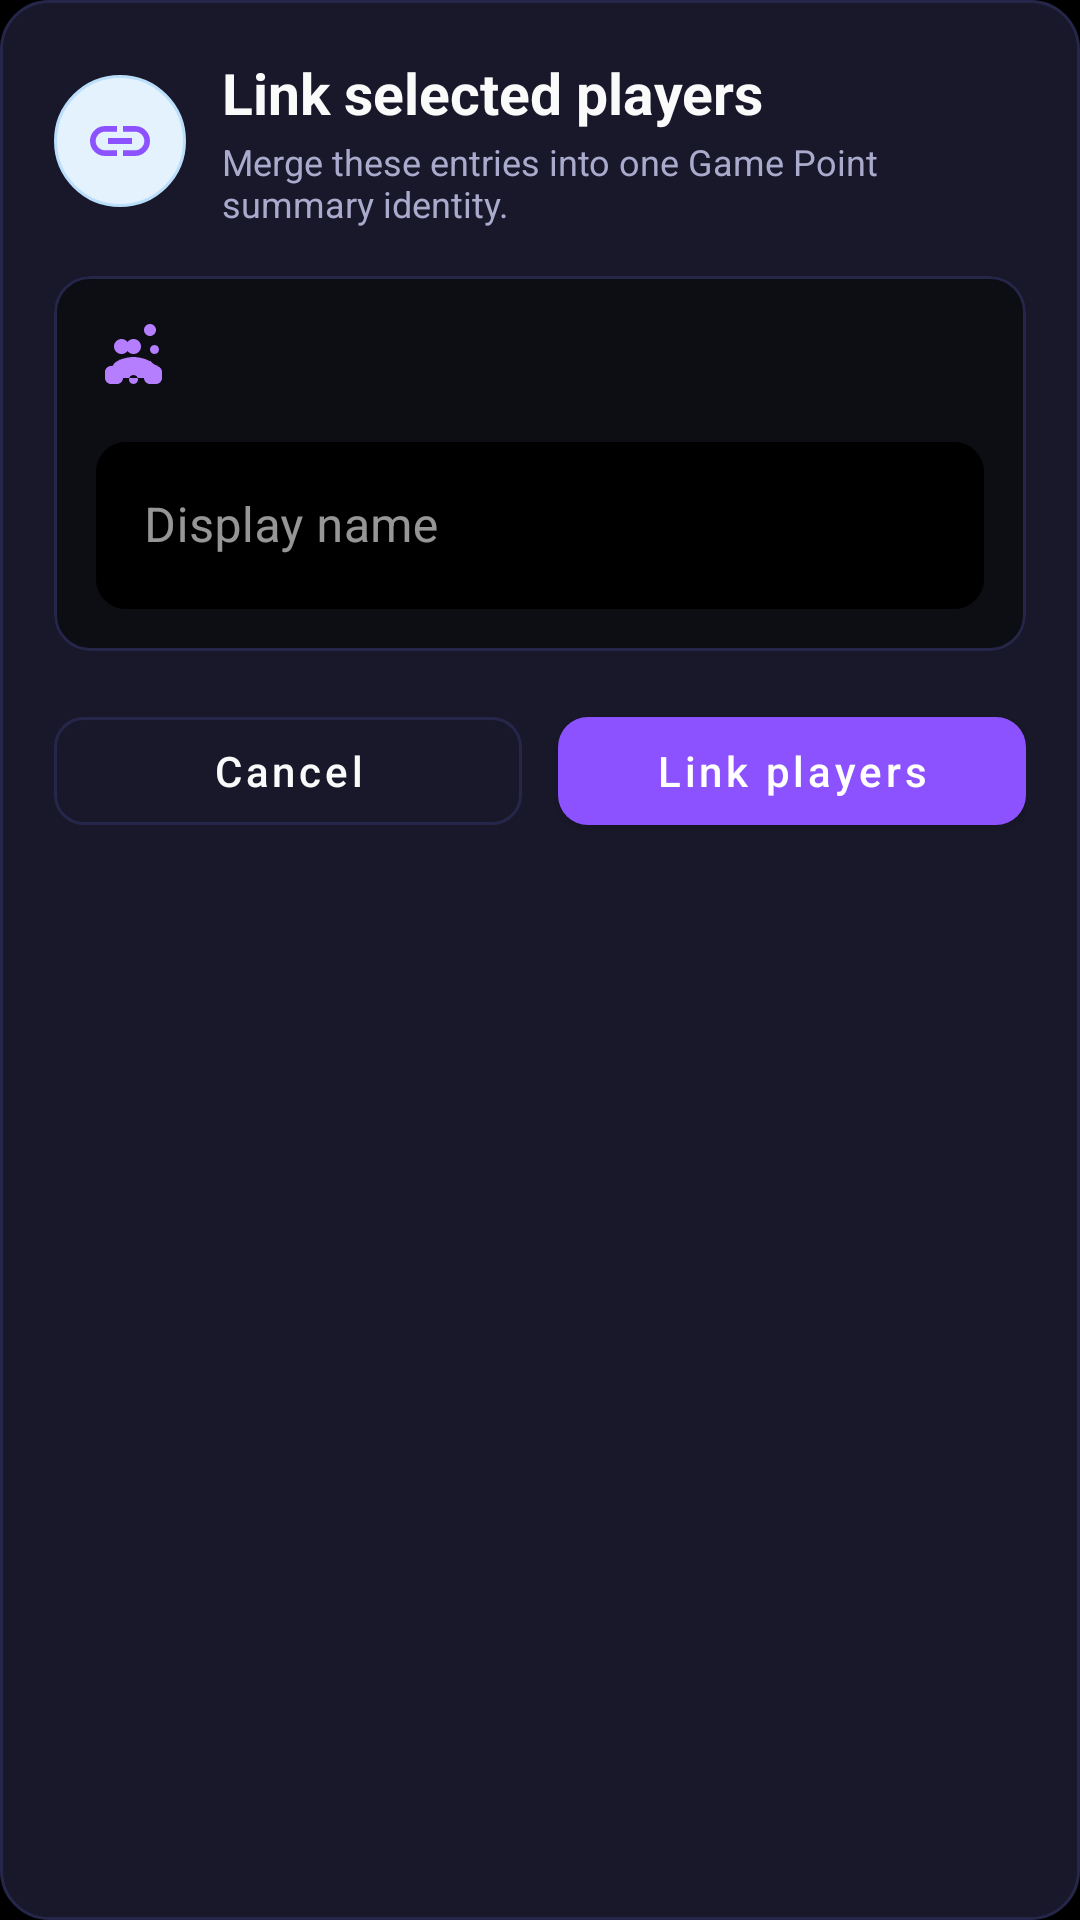

Android layout source for this screen:
<!-- AndroidManifest.xml: application theme Theme.RummyPulse -->
<!-- res/layout/dialog_link_players.xml -->
<?xml version="1.0" encoding="utf-8"?>
<LinearLayout xmlns:android="http://schemas.android.com/apk/res/android"
    xmlns:app="http://schemas.android.com/apk/res-auto"
    xmlns:tools="http://schemas.android.com/tools"
    android:layout_width="match_parent"
    android:layout_height="wrap_content"
    android:background="@drawable/dialog_background"
    android:orientation="vertical"
    android:paddingStart="18dp"
    android:paddingTop="18dp"
    android:paddingEnd="18dp"
    android:paddingBottom="16dp">

    <LinearLayout
        android:layout_width="match_parent"
        android:layout_height="wrap_content"
        android:gravity="center_vertical"
        android:orientation="horizontal">

        <ImageView
            android:layout_width="44dp"
            android:layout_height="44dp"
            android:background="@drawable/circle_background"
            android:contentDescription="@null"
            android:padding="10dp"
            android:src="@drawable/ic_link_players"
            android:tint="@color/accent_blue" />

        <LinearLayout
            android:layout_width="0dp"
            android:layout_height="wrap_content"
            android:layout_marginStart="12dp"
            android:layout_weight="1"
            android:orientation="vertical">

            <TextView
                android:layout_width="match_parent"
                android:layout_height="wrap_content"
                android:text="@string/player_consolidation_link_dialog_title"
                android:textColor="@color/text_primary"
                android:textSize="19sp"
                android:textStyle="bold" />

            <TextView
                android:layout_width="match_parent"
                android:layout_height="wrap_content"
                android:layout_marginTop="2dp"
                android:text="@string/player_consolidation_link_dialog_subtitle"
                android:textColor="@color/text_secondary"
                android:textSize="12sp" />

        </LinearLayout>

    </LinearLayout>

    <com.google.android.material.card.MaterialCardView
        android:layout_width="match_parent"
        android:layout_height="wrap_content"
        android:layout_marginTop="16dp"
        android:layout_marginBottom="16dp"
        app:cardBackgroundColor="@color/background_secondary"
        app:cardCornerRadius="12dp"
        app:cardElevation="0dp"
        app:strokeColor="@color/divider_color"
        app:strokeWidth="1dp">

        <LinearLayout
            android:layout_width="match_parent"
            android:layout_height="wrap_content"
            android:orientation="vertical"
            android:padding="14dp">

            <TextView
                android:id="@+id/text_selected_names"
                android:layout_width="match_parent"
                android:layout_height="wrap_content"
                android:drawableStart="@drawable/ic_people"
                android:drawablePadding="8dp"
                android:drawableTint="@color/accent_blue_light"
                android:textColor="@color/text_secondary"
                android:textSize="13sp"
                tools:text="Debu, Lebu" />

            <com.google.android.material.textfield.TextInputLayout
                style="@style/Widget.MaterialComponents.TextInputLayout.OutlinedBox"
                android:layout_width="match_parent"
                android:layout_height="wrap_content"
                android:layout_marginTop="12dp"
                android:hint="@string/player_consolidation_link_dialog_hint"
                app:boxBackgroundColor="@color/background_primary"
                app:boxCornerRadiusBottomEnd="10dp"
                app:boxCornerRadiusBottomStart="10dp"
                app:boxCornerRadiusTopEnd="10dp"
                app:boxCornerRadiusTopStart="10dp"
                app:boxStrokeColor="@color/accent_blue"
                app:hintTextColor="@color/accent_blue_light">

                <com.google.android.material.textfield.TextInputEditText
                    android:id="@+id/input_display_name"
                    android:layout_width="match_parent"
                    android:layout_height="wrap_content"
                    android:inputType="textPersonName"
                    android:maxLines="1"
                    android:minHeight="54dp"
                    android:textColor="@color/text_primary" />

            </com.google.android.material.textfield.TextInputLayout>

        </LinearLayout>

    </com.google.android.material.card.MaterialCardView>

    <LinearLayout
        android:layout_width="match_parent"
        android:layout_height="wrap_content"
        android:orientation="horizontal">

        <com.google.android.material.button.MaterialButton
            android:id="@+id/btn_cancel"
            style="@style/Widget.MaterialComponents.Button.OutlinedButton"
            android:layout_width="0dp"
            android:layout_height="wrap_content"
            android:layout_marginEnd="6dp"
            android:layout_weight="1"
            android:minHeight="48dp"
            android:text="@string/dialog_cancel"
            android:textAllCaps="false"
            android:textColor="@color/text_primary"
            app:cornerRadius="10dp"
            app:strokeColor="@color/divider_color"
            app:strokeWidth="1dp" />

        <com.google.android.material.button.MaterialButton
            android:id="@+id/btn_link"
            android:layout_width="0dp"
            android:layout_height="wrap_content"
            android:layout_marginStart="6dp"
            android:layout_weight="1"
            android:minHeight="48dp"
            android:text="@string/player_consolidation_link_confirm"
            android:textAllCaps="false"
            android:textColor="@android:color/white"
            app:backgroundTint="@color/accent_blue"
            app:cornerRadius="10dp" />

    </LinearLayout>

</LinearLayout>
<!-- resources referenced by this layout -->
<resources>
  <color name="accent_blue">#FF8C52FF</color>
  <color name="accent_blue_light">#FFB47EFF</color>
  <color name="background_primary">#FF000000</color>
  <color name="background_secondary">#FF0D0D14</color>
  <color name="divider_color">#FF26264A</color>
  <color name="text_primary">#FFFAFAFA</color>
  <color name="text_secondary">#FFAAAACC</color>
  <!-- drawable circle_background (drawable) -->
  <?xml version="1.0" encoding="utf-8"?>
  <shape xmlns:android="http://schemas.android.com/apk/res/android"
      android:shape="oval">
      <solid android:color="#E3F2FD" />
      <stroke
          android:width="1dp"
          android:color="#BBDEFB" />
  </shape>
  <!-- drawable dialog_background (drawable) -->
  <?xml version="1.0" encoding="utf-8"?>
  <shape xmlns:android="http://schemas.android.com/apk/res/android"
      android:shape="rectangle">
      <solid android:color="@color/card_background" />
      <corners android:radius="16dp" />
      <stroke
          android:width="1dp"
          android:color="@color/divider_color" />
  </shape>
  <!-- drawable ic_link_players (drawable) -->
  <?xml version="1.0" encoding="utf-8"?>
  <vector xmlns:android="http://schemas.android.com/apk/res/android"
      android:width="24dp"
      android:height="24dp"
      android:viewportWidth="24"
      android:viewportHeight="24">
      <path
          android:fillColor="@android:color/white"
          android:pathData="M3.9,12c0,-1.7 1.4,-3.1 3.1,-3.1h4V7H7a5,5 0,0 0,0 10h4v-1.9H7c-1.7,0 -3.1,-1.4 -3.1,-3.1zM8,13h8v-2H8v2zM17,7h-4v1.9h4c1.7,0 3.1,1.4 3.1,3.1s-1.4,3.1 -3.1,3.1h-4V17h4a5,5 0,0 0,0 -10z" />
  </vector>
  <string name="dialog_cancel">Cancel</string>
  <string name="player_consolidation_link_confirm">Link players</string>
  <string name="player_consolidation_link_dialog_hint">Display name</string>
  <string name="player_consolidation_link_dialog_subtitle">Merge these entries into one Game Point summary identity.</string>
  <string name="player_consolidation_link_dialog_title">Link selected players</string>
  <color name="card_background">#FF18182A</color>
  <color name="accent_blue_dark">#FF6B35E8</color>
  <color name="white">#FFFFFFFF</color>
  <color name="background_dark">#FF000000</color>
  <color name="surface_color">#FF0D0D14</color>
  <color name="text_hint">#FF555570</color>
  <style name="RummyPulseEditText" parent="Widget.AppCompat.EditText">
          <item name="android:textColor">@color/text_primary</item>
          <item name="android:textColorHint">@color/text_hint</item>
      </style>
  <style name="RummyPulseNumberPicker" parent="@android:style/Widget.Material.NumberPicker">
          <item name="android:textColor">@color/text_primary</item>
      </style>
  <color name="primary_blue_dark">#FF000000</color>
  <style name="DarkPopupMenuStyle" parent="Widget.MaterialComponents.PopupMenu">
          <item name="android:popupBackground">@drawable/bg_app_surface_blue</item>
          <item name="android:textColor">@color/text_primary</item>
          <item name="android:textColorPrimary">@color/text_primary</item>
          <item name="android:textColorSecondary">@color/text_secondary</item>
      </style>
  <!-- drawable bg_app_surface_blue (drawable) -->
  <?xml version="1.0" encoding="utf-8"?>
  <shape xmlns:android="http://schemas.android.com/apk/res/android"
      android:shape="rectangle">
      <corners android:radius="16dp" />
      <solid android:color="@color/card_background" />
      <stroke
          android:width="1dp"
          android:color="@color/divider_color" />
  </shape>
  <style name="TableRowTextSecondary">
          <item name="android:textSize">13sp</item>
          <item name="android:textColor">@color/text_secondary</item>
          <item name="android:gravity">center</item>
          <item name="android:padding">12dp</item>
          <item name="android:fontFamily">sans-serif</item>
      </style>
</resources>
